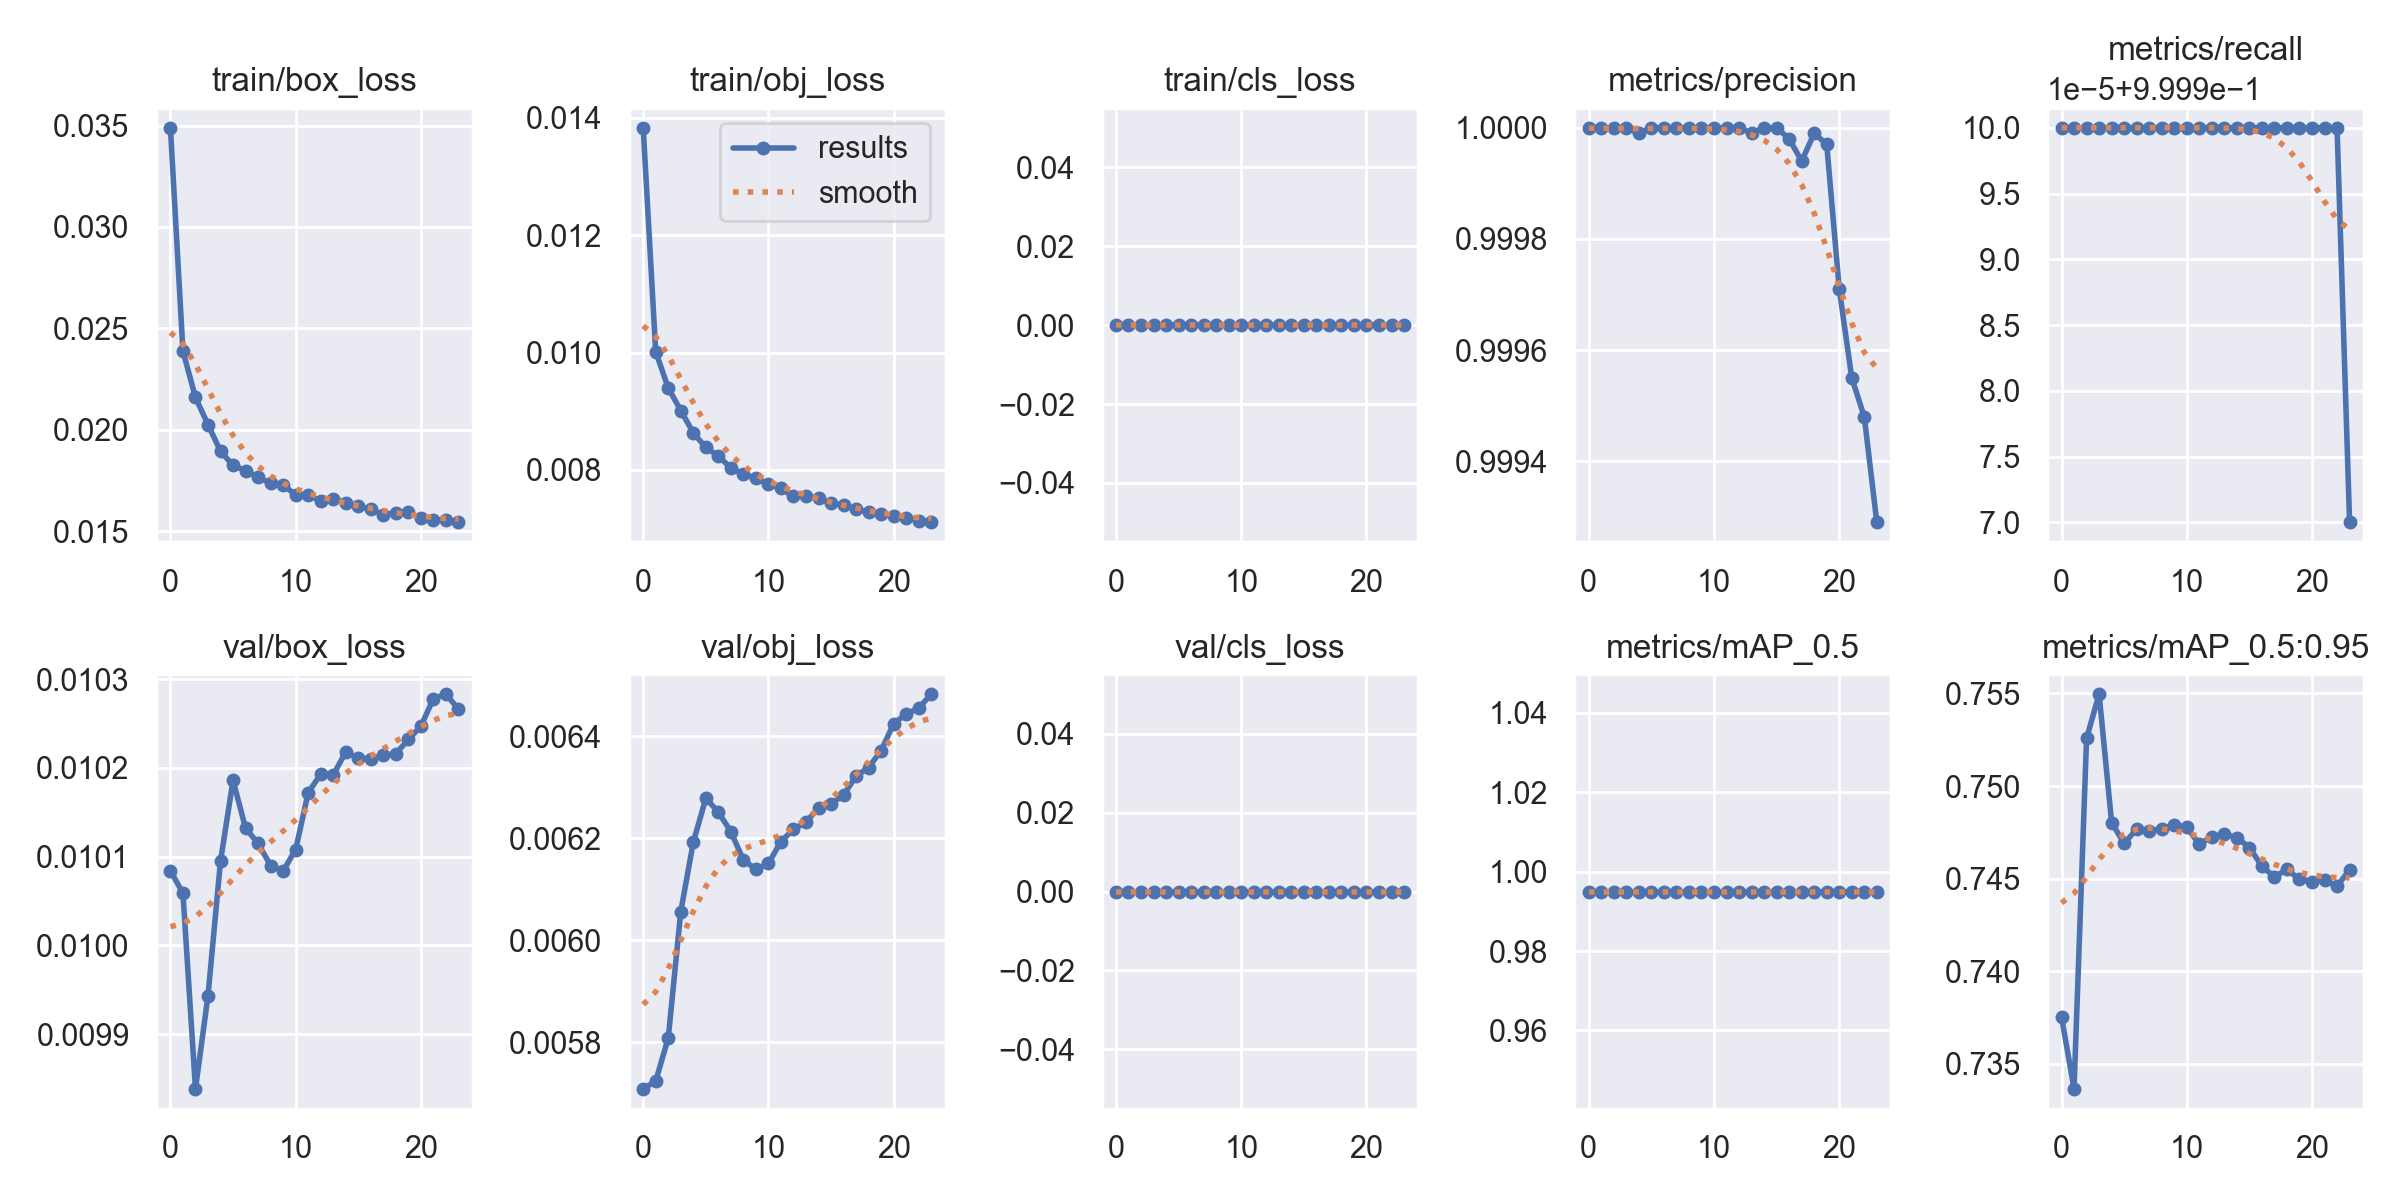

Data behind this chart, as committed beside it:
epoch, train/box_loss, train/obj_loss, train/cls_loss, metrics/precision, metrics/recall, metrics/mAP_0.5, metrics/mAP_0.5:0.95, val/box_loss, val/obj_loss, val/cls_loss, x/lr0, x/lr1, x/lr2
0, 0.03489, 0.01383, 0, 1, 1, 0.995, 0.7375, 0.01008, 0.005709, 0, 0.07001, 0.003332, 0.003332
1, 0.02389, 0.01001, 0, 1, 1, 0.995, 0.7337, 0.01006, 0.005724, 0, 0.03994, 0.0066, 0.0066
2, 0.0216, 0.009396, 0, 1, 1, 0.995, 0.7526, 0.009839, 0.005808, 0, 0.009812, 0.009801, 0.009801
3, 0.02026, 0.009011, 0, 1, 1, 0.995, 0.755, 0.009943, 0.006056, 0, 0.009703, 0.009703, 0.009703
4, 0.01894, 0.008632, 0, 1, 1, 0.995, 0.748, 0.01009, 0.006193, 0, 0.009703, 0.009703, 0.009703
5, 0.01825, 0.008383, 0, 1, 1, 0.995, 0.7469, 0.01019, 0.006278, 0, 0.009604, 0.009604, 0.009604
6, 0.01799, 0.008236, 0, 1, 1, 0.995, 0.7477, 0.01013, 0.006252, 0, 0.009505, 0.009505, 0.009505
7, 0.01766, 0.008034, 0, 1, 1, 0.995, 0.7476, 0.01012, 0.006213, 0, 0.009406, 0.009406, 0.009406
8, 0.01738, 0.007929, 0, 1, 1, 0.995, 0.7477, 0.01009, 0.006157, 0, 0.009307, 0.009307, 0.009307
9, 0.0173, 0.007857, 0, 1, 1, 0.995, 0.7479, 0.01008, 0.006139, 0, 0.009208, 0.009208, 0.009208
10, 0.01679, 0.007755, 0, 1, 1, 0.995, 0.7478, 0.01011, 0.006151, 0, 0.009109, 0.009109, 0.009109
11, 0.01679, 0.007685, 0, 1, 1, 0.995, 0.7469, 0.01017, 0.006194, 0, 0.00901, 0.00901, 0.00901
12, 0.01649, 0.007548, 0, 1, 1, 0.995, 0.7473, 0.01019, 0.006218, 0, 0.008911, 0.008911, 0.008911
13, 0.0166, 0.007551, 0, 1, 1, 0.995, 0.7474, 0.01019, 0.006232, 0, 0.008812, 0.008812, 0.008812
14, 0.01641, 0.007515, 0, 1, 1, 0.995, 0.7472, 0.01022, 0.00626, 0, 0.008713, 0.008713, 0.008713
15, 0.01624, 0.00743, 0, 1, 1, 0.995, 0.7467, 0.01021, 0.006268, 0, 0.008614, 0.008614, 0.008614
16, 0.01608, 0.007398, 0, 1, 1, 0.995, 0.7457, 0.01021, 0.006285, 0, 0.008515, 0.008515, 0.008515
17, 0.01582, 0.007328, 0, 0.9999, 1, 0.995, 0.7451, 0.01021, 0.006322, 0, 0.008416, 0.008416, 0.008416
18, 0.01591, 0.007284, 0, 1, 1, 0.995, 0.7455, 0.01022, 0.006339, 0, 0.008317, 0.008317, 0.008317
19, 0.01593, 0.007247, 0, 1, 1, 0.995, 0.745, 0.01023, 0.006372, 0, 0.008218, 0.008218, 0.008218
20, 0.01564, 0.007212, 0, 0.9997, 1, 0.995, 0.7448, 0.01025, 0.006425, 0, 0.008119, 0.008119, 0.008119
21, 0.01556, 0.007185, 0, 0.9996, 1, 0.995, 0.7449, 0.01028, 0.006444, 0, 0.00802, 0.00802, 0.00802
22, 0.01556, 0.007136, 0, 0.9995, 1, 0.995, 0.7446, 0.01028, 0.006456, 0, 0.007921, 0.007921, 0.007921
23, 0.01544, 0.007105, 0, 0.9993, 1, 0.995, 0.7455, 0.01027, 0.006483, 0, 0.007822, 0.007822, 0.007822
